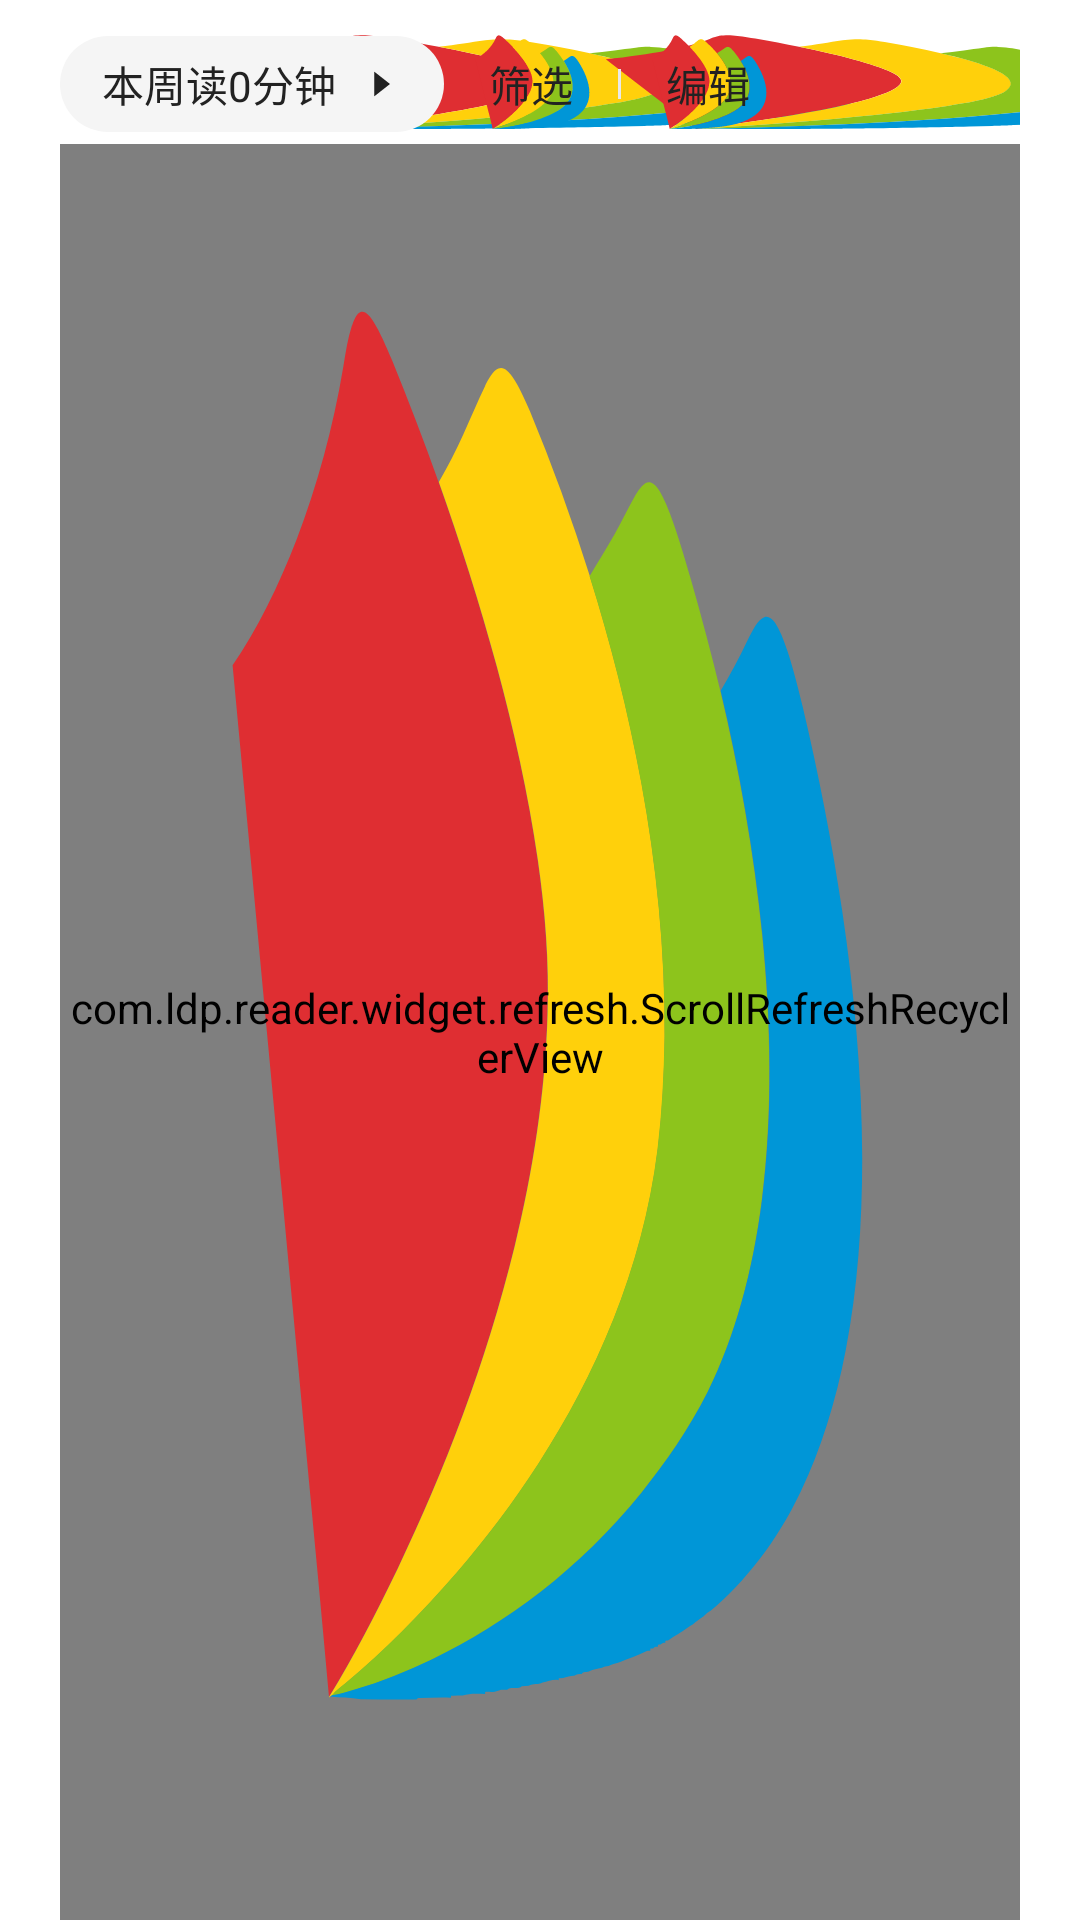

The Android layout XML behind this screen, and the referenced resources:
<!-- AndroidManifest.xml: application theme AppTheme -->
<!-- res/layout/fragment_bookshelf.xml -->
<?xml version="1.0" encoding="utf-8"?>
<LinearLayout xmlns:android="http://schemas.android.com/apk/res/android"
    xmlns:app="http://schemas.android.com/apk/res-auto"
    android:layout_width="match_parent"
    android:layout_height="match_parent"
    android:background="@color/home_bg"
    android:orientation="vertical"
    android:paddingLeft="20dp"
    android:paddingRight="20dp"
    android:paddingTop="8dp">

    <LinearLayout
        android:id="@+id/home_shelf_summary"
        android:layout_width="match_parent"
        android:layout_height="40dp"
        android:gravity="center_vertical"
        android:orientation="horizontal">

        <TextView
            android:id="@+id/home_reading_time_chip"
            android:layout_width="wrap_content"
            android:layout_height="32dp"
            android:background="@drawable/bg_home_reading_chip"
            android:clickable="true"
            android:drawableRight="@drawable/ic_home_reading_arrow_18"
            android:drawablePadding="6dp"
            android:focusable="true"
            android:fontFamily="sans-serif"
            android:foreground="?attr/selectableItemBackgroundBorderless"
            android:gravity="center"
            android:includeFontPadding="false"
            android:paddingLeft="14dp"
            android:paddingRight="12dp"
            android:text="本周读0分钟"
            android:textColor="@color/home_text_primary"
            android:textSize="14sp" />

        <Space
            android:layout_width="0dp"
            android:layout_height="1dp"
            android:layout_weight="1" />

        <LinearLayout
            android:id="@+id/home_bookshelf_tools"
            android:layout_width="wrap_content"
            android:layout_height="match_parent"
            android:gravity="center_vertical"
            android:orientation="horizontal">

            <TextView
                android:id="@+id/home_bookshelf_filter"
                android:layout_width="58dp"
                android:layout_height="match_parent"
                android:clickable="true"
                android:focusable="true"
                android:foreground="?attr/selectableItemBackgroundBorderless"
                android:gravity="center"
                android:includeFontPadding="false"
                android:fontFamily="sans-serif"
                android:text="筛选"
                android:textColor="@color/home_text_primary"
                android:textSize="14sp" />

            <View
                android:id="@+id/home_bookshelf_tool_divider"
                android:layout_width="1dp"
                android:layout_height="10dp"
                android:background="@color/home_line" />

            <TextView
                android:id="@+id/home_bookshelf_source_engine"
                android:layout_width="72dp"
                android:layout_height="match_parent"
                android:clickable="true"
                android:drawableLeft="@drawable/ic_home_source_engine_20"
                android:drawablePadding="4dp"
                android:focusable="true"
                android:foreground="?attr/selectableItemBackgroundBorderless"
                android:gravity="center"
                android:includeFontPadding="false"
                android:fontFamily="sans-serif"
                android:text="书源"
                android:textColor="@color/home_text_primary"
                android:textSize="14sp"
                android:visibility="gone" />

            <View
                android:id="@+id/home_bookshelf_source_divider"
                android:layout_width="1dp"
                android:layout_height="10dp"
                android:background="@color/home_line"
                android:visibility="gone" />

            <TextView
                android:id="@+id/home_bookshelf_edit"
                android:layout_width="58dp"
                android:layout_height="match_parent"
                android:clickable="true"
                android:focusable="true"
                android:foreground="?attr/selectableItemBackgroundBorderless"
                android:gravity="center"
                android:includeFontPadding="false"
                android:fontFamily="sans-serif"
                android:text="编辑"
                android:textColor="@color/home_text_primary"
                android:textSize="14sp" />
        </LinearLayout>
    </LinearLayout>

    <TextView
        android:id="@+id/home_section_title"
        android:layout_width="match_parent"
        android:layout_height="0dp"
        android:gravity="center_vertical"
        android:includeFontPadding="false"
        android:text="我的书架"
        android:textColor="@color/home_text_primary"
        android:textSize="0sp"
        android:visibility="gone" />

    <FrameLayout
        android:id="@+id/home_bookshelf_content_frame"
        android:layout_width="match_parent"
        android:layout_height="0dp"
        android:layout_weight="1">

        <com.ldp.reader.widget.refresh.ScrollRefreshRecyclerView
            android:id="@+id/book_shelf_rv_content"
            android:layout_width="match_parent"
            android:layout_height="match_parent"
            app:layout_scroll_empty="@layout/view_empty_book_shelf" />

        <LinearLayout
            android:id="@+id/home_bookshelf_filter_empty"
            android:layout_width="match_parent"
            android:layout_height="wrap_content"
            android:layout_gravity="center"
            android:gravity="center"
            android:orientation="vertical"
            android:paddingLeft="60dp"
            android:paddingRight="60dp"
            android:visibility="gone">

            <TextView
                android:id="@+id/home_bookshelf_filter_empty_title"
                android:layout_width="match_parent"
                android:layout_height="wrap_content"
                android:gravity="center"
                android:includeFontPadding="false"
                android:text="重拾阅读习惯，从添加一本书开始"
                android:textColor="@color/home_text_tertiary"
                android:textSize="16sp" />

            <TextView
                android:id="@+id/home_bookshelf_filter_empty_reset"
                android:layout_width="match_parent"
                android:layout_height="44dp"
                android:layout_marginTop="32dp"
                android:background="@drawable/bg_bookshelf_filter_empty_primary"
                android:clickable="true"
                android:focusable="true"
                android:gravity="center"
                android:includeFontPadding="false"
                android:text="全部书籍"
                android:textColor="@color/home_text_on_primary"
                android:textSize="17sp"
                android:textStyle="bold" />

            <TextView
                android:id="@+id/home_bookshelf_filter_empty_import"
                android:layout_width="match_parent"
                android:layout_height="44dp"
                android:layout_marginTop="16dp"
                android:background="@drawable/bg_bookshelf_filter_empty_secondary"
                android:clickable="true"
                android:focusable="true"
                android:gravity="center"
                android:includeFontPadding="false"
                android:text="去导入"
                android:textColor="#1E86FF"
                android:textSize="17sp"
                android:textStyle="bold" />
        </LinearLayout>
    </FrameLayout>

    <LinearLayout
        android:id="@+id/home_bookshelf_edit_bar"
        android:layout_width="match_parent"
        android:layout_height="58dp"
        android:background="@color/home_surface"
        android:gravity="center_vertical"
        android:orientation="horizontal"
        android:paddingLeft="6dp"
        android:paddingRight="6dp"
        android:visibility="gone">

        <TextView
            android:id="@+id/home_bookshelf_select_all"
            android:layout_width="0dp"
            android:layout_height="match_parent"
            android:layout_weight="1"
            android:clickable="true"
            android:drawablePadding="4dp"
            android:drawableTop="@drawable/ic_bookshelf_select_all_24"
            android:focusable="true"
            android:foreground="?attr/selectableItemBackground"
            android:gravity="center"
            android:includeFontPadding="false"
            android:text="全选"
            android:textColor="@color/home_text_primary"
            android:textSize="12sp" />

        <TextView
            android:id="@+id/home_bookshelf_delete_selected"
            android:layout_width="0dp"
            android:layout_height="match_parent"
            android:layout_weight="1"
            android:clickable="true"
            android:drawablePadding="4dp"
            android:drawableTop="@drawable/ic_bookshelf_delete_24"
            android:focusable="true"
            android:foreground="?attr/selectableItemBackground"
            android:gravity="center"
            android:includeFontPadding="false"
            android:text="删除"
            android:textColor="@color/home_primary"
            android:textSize="12sp" />
    </LinearLayout>
</LinearLayout>
<!-- res/layout/view_empty_book_shelf.xml (included above) -->
<?xml version="1.0" encoding="utf-8"?>
<FrameLayout xmlns:android="http://schemas.android.com/apk/res/android"
    android:id="@+id/rl_empty_view"
    android:layout_width="match_parent"
    android:layout_height="match_parent"
    android:background="@color/home_bg">

    <LinearLayout
        android:layout_width="match_parent"
        android:layout_height="wrap_content"
        android:layout_gravity="center"
        android:gravity="center"
        android:orientation="vertical"
        android:paddingLeft="60dp"
        android:paddingRight="60dp">

        <TextView
            android:id="@+id/book_shelf_empty_title"
            android:layout_width="match_parent"
            android:layout_height="wrap_content"
            android:gravity="center"
            android:includeFontPadding="false"
            android:text="重拾阅读习惯，从添加一本书开始"
            android:textColor="@color/home_text_tertiary"
            android:textSize="16sp" />

        <TextView
            android:id="@+id/book_shelf_empty_import"
            android:layout_width="match_parent"
            android:layout_height="44dp"
            android:layout_marginTop="32dp"
            android:background="@drawable/bg_bookshelf_filter_empty_secondary"
            android:clickable="true"
            android:focusable="true"
            android:gravity="center"
            android:includeFontPadding="false"
            android:text="去导入"
            android:textColor="#1E86FF"
            android:textSize="17sp"
            android:textStyle="bold" />
    </LinearLayout>
</FrameLayout>
<!-- resources referenced by this layout -->
<resources>
  <color name="home_bg">#FFFFFF</color>
  <color name="home_line">#E9E9E9</color>
  <color name="home_primary">#208BFF</color>
  <color name="home_surface">#FFFFFF</color>
  <color name="home_text_on_primary">#FFFFFF</color>
  <color name="home_text_primary">#222222</color>
  <color name="home_text_tertiary">#B7BBC3</color>
  <!-- drawable bg_bookshelf_filter_empty_primary (drawable) -->
  <?xml version="1.0" encoding="utf-8"?>
  <shape xmlns:android="http://schemas.android.com/apk/res/android">
      <gradient
          android:angle="0"
          android:endColor="#66B0FF"
          android:startColor="#1E86FF" />
      <corners android:radius="24dp" />
  </shape>
  <!-- drawable bg_bookshelf_filter_empty_secondary (drawable) -->
  <?xml version="1.0" encoding="utf-8"?>
  <shape xmlns:android="http://schemas.android.com/apk/res/android">
      <solid android:color="#EAF5FF" />
      <corners android:radius="24dp" />
  </shape>
  <!-- drawable bg_home_reading_chip (drawable) -->
  <?xml version="1.0" encoding="utf-8"?>
  <shape xmlns:android="http://schemas.android.com/apk/res/android">
      <solid android:color="@color/home_surface_soft" />
      <corners android:radius="18dp" />
      <padding
          android:bottom="0dp"
          android:left="13dp"
          android:right="13dp"
          android:top="0dp" />
  </shape>
  <!-- drawable ic_bookshelf_delete_24 (drawable) -->
  <?xml version="1.0" encoding="utf-8"?>
  <vector xmlns:android="http://schemas.android.com/apk/res/android"
      android:width="24dp"
      android:height="24dp"
      android:viewportWidth="24"
      android:viewportHeight="24">
      <path
          android:fillColor="@color/home_primary"
          android:pathData="M8,7h8v12H8zM10,4h4l1,1h4v2H5V5h4zM10,9v8h1.5V9zM12.5,9v8H14V9z" />
  </vector>
  <!-- drawable ic_bookshelf_select_all_24 (drawable) -->
  <?xml version="1.0" encoding="utf-8"?>
  <vector xmlns:android="http://schemas.android.com/apk/res/android"
      android:width="24dp"
      android:height="24dp"
      android:viewportWidth="24"
      android:viewportHeight="24">
      <path
          android:fillColor="@color/home_text_primary"
          android:pathData="M8.5,4a4.5,4.5 0,0 0,0 9a4.5,4.5 0,0 0,0 -9zM8.5,6a2.5,2.5 0,1 1,0 5a2.5,2.5 0,0 1,0 -5zM15.5,11a4.5,4.5 0,1 0,0 9a4.5,4.5 0,0 0,0 -9zM15.5,13a2.5,2.5 0,1 1,0 5a2.5,2.5 0,0 1,0 -5z" />
      <path
          android:fillColor="@color/home_primary"
          android:pathData="M17.7,5.3a1,1 0,0 1,0 1.4l-4.2,4.2a1,1 0,0 1,-1.4 0l-1.8,-1.8a1,1 0,1 1,1.4 -1.4l1.1,1.1l3.5,-3.5a1,1 0,0 1,1.4 0z" />
  </vector>
  <!-- drawable ic_home_reading_arrow_18 (drawable) -->
  <?xml version="1.0" encoding="utf-8"?>
  <vector xmlns:android="http://schemas.android.com/apk/res/android"
      android:width="18dp"
      android:height="18dp"
      android:viewportWidth="24"
      android:viewportHeight="24">
      <path
          android:fillColor="@color/home_text_primary"
          android:pathData="M9,6.5L16,12L9,17.5z" />
  </vector>
  <style name="AppTheme" parent="BaseAppTheme">
          <item name="android:background">@drawable/ic_transparent_logo</item>
      </style>
  <color name="home_surface_soft">#F5F5F5</color>
  <style name="BaseAppTheme" parent="Theme.AppCompat.Light.NoActionBar">
          
          <item name="colorPrimary">@color/colorPrimary</item>
          <item name="colorPrimaryDark">@color/colorPrimaryDark</item>
          <item name="colorAccent">@color/colorAccent</item>
          <item name="android:listDivider">@drawable/shape_divider_dash</item>
          <item name="android:actionOverflowMenuStyle">@style/ActionButton.Overflow.Menu</item>
      </style>
  <!-- drawable ic_transparent_logo: vector/xml drawable (drawable, 3802 chars, omitted) -->
  <color name="colorPrimary">#3F51B5</color>
  <color name="colorPrimaryDark">#303F9F</color>
  <color name="colorAccent">#FF4081</color>
  <style name="ActionButton.Overflow.Menu" parent="android:style/Widget.Holo.Light.ActionButton.Overflow">
          <item name="android:src">@drawable/ic_menu_overflow</item>
      </style>
</resources>
